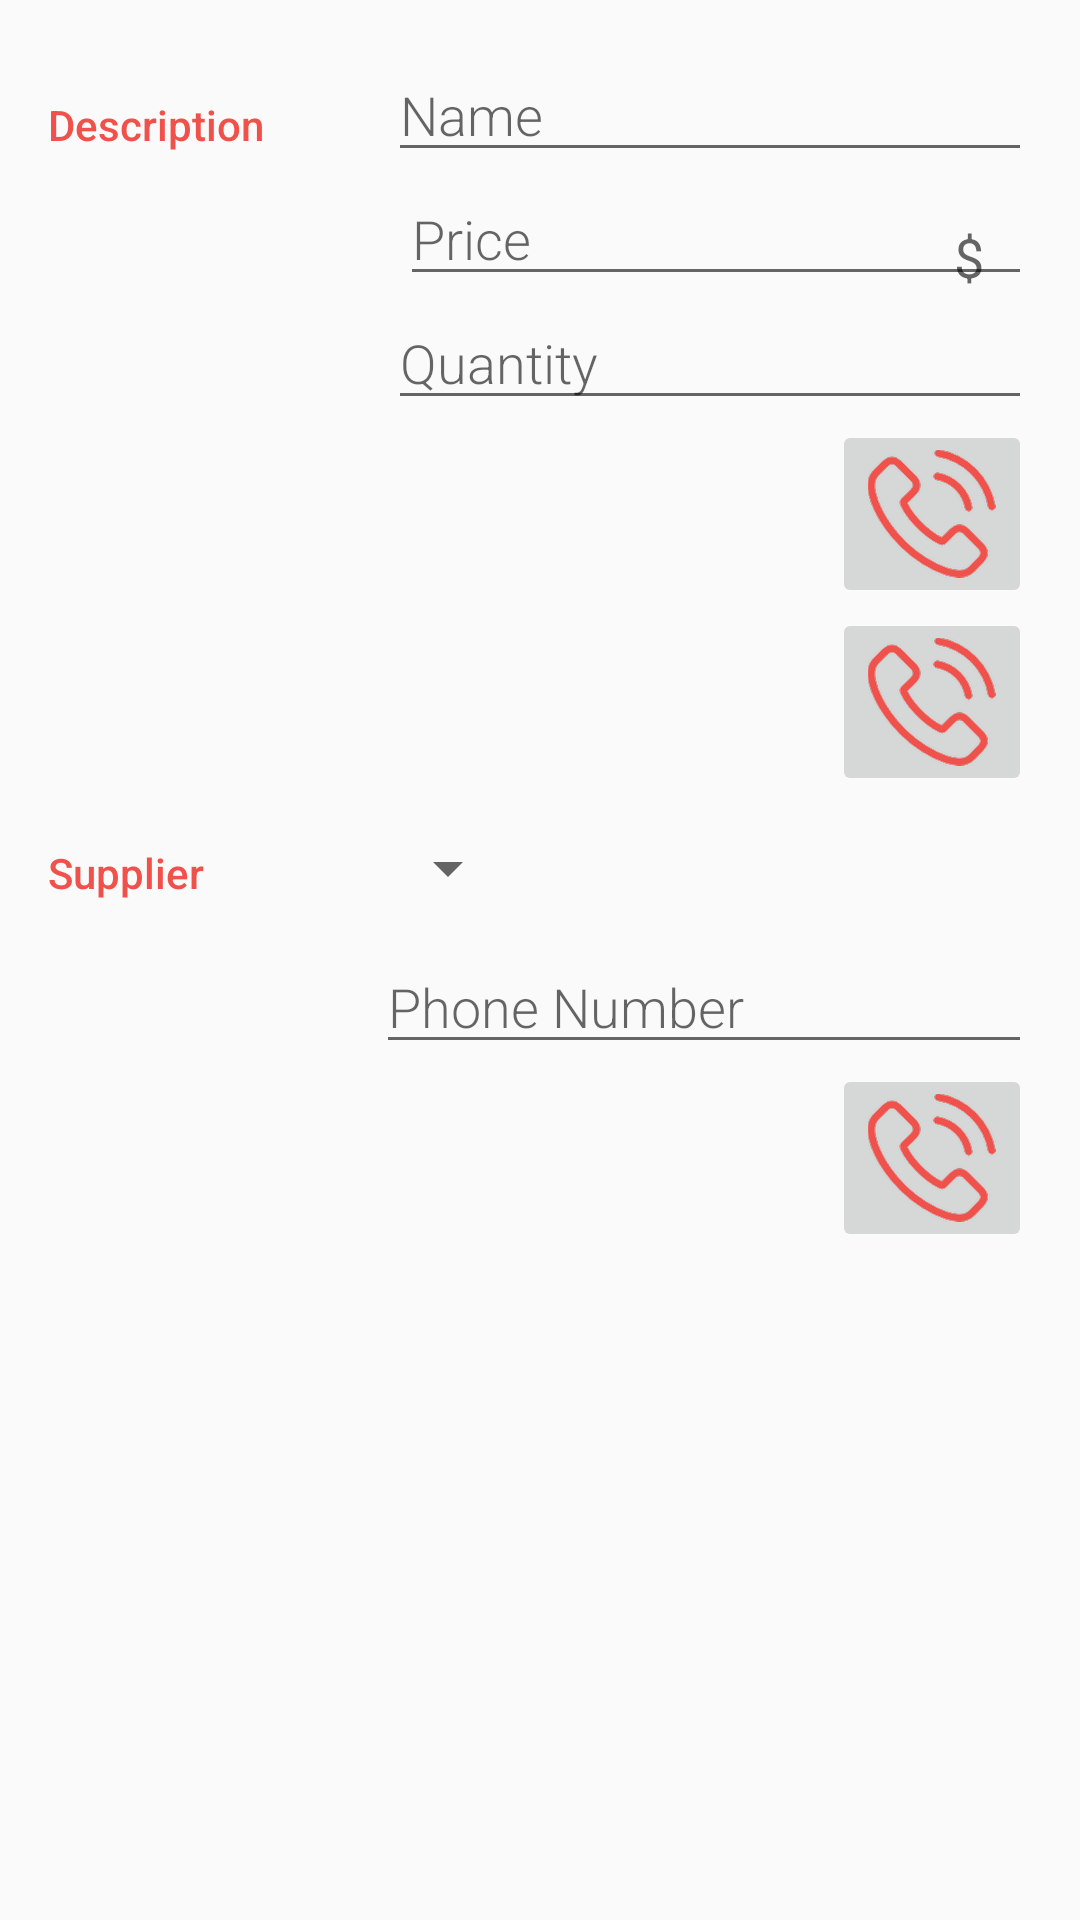

The Android layout XML behind this screen, and the referenced resources:
<!-- AndroidManifest.xml: activity theme EditorTheme -->
<!-- res/layout/activity_editor.xml -->
<?xml version="1.0" encoding="utf-8"?>
<LinearLayout xmlns:android="http://schemas.android.com/apk/res/android"
    xmlns:tools="http://schemas.android.com/tools"
    android:layout_width="match_parent"
    android:layout_height="match_parent"
    android:orientation="vertical"
    android:padding="@dimen/activity_margin"
    tools:context=".EditorActivity">

    
    <LinearLayout
        android:layout_width="match_parent"
        android:layout_height="wrap_content"
        android:orientation="horizontal">

        
        <TextView
            style="@style/CategoryStyle"
            android:text="@string/category_des" />

        
        <LinearLayout
            android:layout_width="@dimen/layout_width"
            android:layout_height="wrap_content"
            android:layout_weight="2"
            android:orientation="vertical"
            android:paddingLeft="@dimen/editor_padding">

            
            <EditText
                android:id="@+id/edit_prod_name"
                style="@style/EditorFieldStyle"
                android:hint="@string/hint_prod_name"
                android:inputType="textCapWords" />

            <RelativeLayout
                android:layout_width="wrap_content"
                android:layout_height="wrap_content"
                android:layout_weight="2"
                android:paddingLeft="@dimen/editor_padding">

                
                <EditText
                    android:id="@+id/edit_price"
                    style="@style/EditorFieldStyle"
                    android:hint="@string/price"
                    android:inputType="number" />

                
                <TextView
                    android:id="@+id/currency"
                    style="@style/EditorUnitsStyle"
                    android:text="@string/currency" />
            </RelativeLayout>

            <EditText
                android:id="@+id/edit_quantity"
                style="@style/EditorFieldStyle"
                android:hint="@string/quantity"
                android:inputType="number" />

            <ImageButton
                android:id="@+id/decrease"
                android:layout_width="wrap_content"
                android:layout_height="wrap_content"
                android:layout_gravity="right"
                android:src="@drawable/phone" />
            
            <ImageButton
                android:id="@+id/increase"
                android:layout_width="wrap_content"
                android:layout_height="wrap_content"
                android:layout_gravity="right"
                android:src="@drawable/phone" />



        </LinearLayout>
    </LinearLayout>

    
    <LinearLayout
        android:id="@+id/container_gender"
        android:layout_width="match_parent"
        android:layout_height="wrap_content"
        android:orientation="horizontal">

        
        <TextView
            style="@style/CategoryStyle"
            android:text="@string/supp" />

        
        <LinearLayout
            android:layout_width="@dimen/layout_width"
            android:layout_height="wrap_content"
            android:layout_weight="2"
            android:orientation="vertical">

            
            <Spinner
                android:id="@+id/spinner_supp"
                android:layout_width="wrap_content"
                android:layout_height="@dimen/spinner_height"
                android:paddingRight="@dimen/activity_margin"
                android:spinnerMode="dropdown" />

            
            <EditText
                android:id="@+id/edit_phone"
                style="@style/EditorFieldStyle"
                android:hint="@string/hint_phone"
                android:inputType="number" />
        </LinearLayout>


    </LinearLayout>

    <ImageButton
        android:id="@+id/phoneButton"
        android:layout_width="wrap_content"
        android:layout_height="wrap_content"
        android:layout_gravity="right"
        android:src="@drawable/phone" />


</LinearLayout>
<!-- resources referenced by this layout -->
<resources>
  <dimen name="activity_margin">16dp</dimen>
  <dimen name="editor_padding">4dp</dimen>
  <dimen name="layout_width">0dp</dimen>
  <dimen name="spinner_height">48dp</dimen>
  <!-- drawable phone: png bitmap (drawable-hdpi, 4705 bytes) -->
  <string name="category_des">Description</string>
  <string name="currency">$</string>
  <string name="hint_phone">Phone Number</string>
  <string name="hint_prod_name">Name</string>
  <string name="price">Price</string>
  <string name="quantity">Quantity</string>
  <string name="supp">Supplier</string>
  <style name="CategoryStyle">
          <item name="android:layout_height">wrap_content</item>
          <item name="android:layout_width">0dp</item>
          <item name="android:layout_weight">1</item>
          <item name="android:paddingTop">16dp</item>
          <item name="android:textColor">@color/colorAccent</item>
          <item name="android:fontFamily">sans-serif-medium</item>
          <item name="android:textAppearance">?android:textAppearanceSmall</item>
      </style>
  <style name="EditorFieldStyle">
          <item name="android:layout_height">wrap_content</item>
          <item name="android:layout_width">match_parent</item>
          <item name="android:fontFamily">sans-serif-light</item>
          <item name="android:textAppearance">?android:textAppearanceMedium</item>
      </style>
  <style name="EditorUnitsStyle">
          <item name="android:layout_height">wrap_content</item>
          <item name="android:layout_width">wrap_content</item>
          <item name="android:layout_alignParentRight">true</item>
          <item name="android:paddingRight">16dp</item>
          <item name="android:paddingTop">16dp</item>
          <item name="android:textAppearance">?android:textAppearanceMedium</item>
      </style>
  <style name="EditorTheme" parent="Theme.AppCompat.Light.DarkActionBar">
          <item name="colorPrimary">@color/editorColorPrimary</item>
          <item name="colorPrimaryDark">@color/editorColorPrimaryDark</item>
          <item name="colorAccent">@color/colorAccent</item>
      </style>
  <color name="colorAccent">#F0514B</color>
  <color name="editorColorPrimary">#2D3640</color>
  <color name="editorColorPrimaryDark">#394450</color>
</resources>
